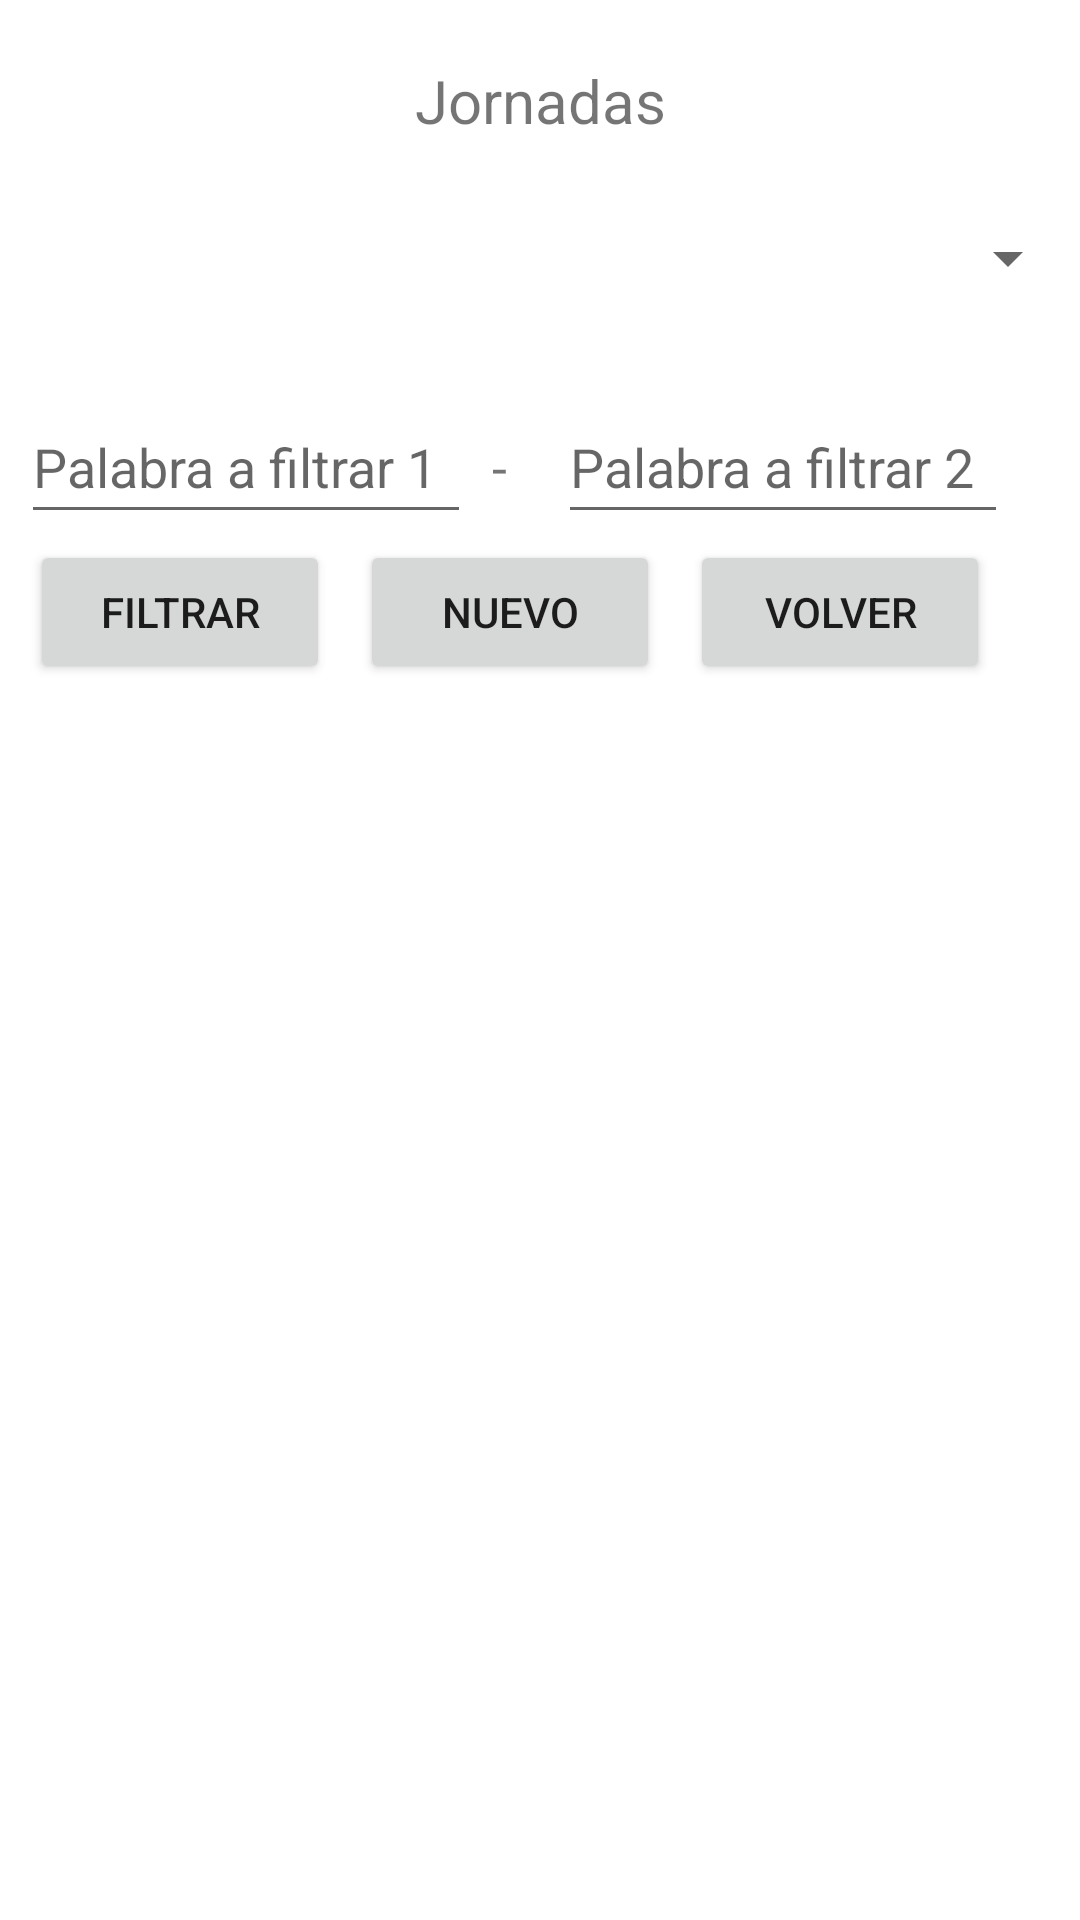

Reconstruct the res/layout file that produces this screen, plus the resources it refers to.
<!-- AndroidManifest.xml: application theme Theme.HREntradaClienteApp -->
<!-- res/layout/activity_jornadas.xml -->
<?xml version="1.0" encoding="utf-8"?>
<LinearLayout xmlns:android="http://schemas.android.com/apk/res/android"
    xmlns:app="http://schemas.android.com/apk/res-auto"
    xmlns:tools="http://schemas.android.com/tools"
    android:layout_width="match_parent"
    android:layout_height="match_parent"
    android:orientation="vertical"
    tools:context=".jornadas.JornadasActivity">

    <TextView
        android:layout_width="match_parent"
        android:layout_height="wrap_content"
        android:layout_marginTop="20dp"
        android:layout_marginBottom="10dp"
        android:gravity="center"
        android:text="Jornadas"
        android:textSize="20sp"/>


    <Spinner
        android:id="@+id/spinCamposJornadas"
        android:layout_width="match_parent"
        android:layout_height="48dp"
        android:layout_marginLeft="5dp"
        android:layout_marginTop="5dp"
        android:layout_marginBottom="20dp"
        android:minHeight="48dp" />

    <LinearLayout
        android:layout_width="match_parent"
        android:layout_height="50dp"
        android:orientation="horizontal">

        <EditText
            android:id="@+id/textFiltroJor1"
            android:layout_width="150dp"
            android:layout_height="48dp"
            android:layout_marginLeft="7dp"
            android:layout_marginBottom="10dp"
            android:hint="Palabra a filtrar 1"
            android:textSize="18sp" />

        <TextView
            android:layout_width="15dp"
            android:layout_height="25dp"
            android:layout_marginLeft="7dp"
            android:layout_marginBottom="10dp"
            android:text="-"
            android:textSize="18sp" />

        <EditText
            android:id="@+id/textFiltroJor2"
            android:layout_width="150dp"
            android:layout_height="48dp"
            android:layout_marginLeft="7dp"
            android:layout_marginBottom="10dp"
            android:hint="Palabra a filtrar 2"
            android:textSize="18sp" />



    </LinearLayout>

    <LinearLayout
        android:layout_width="match_parent"
        android:layout_height="50dp"
        android:orientation="horizontal">
        <Button
            android:id="@+id/btn_filtrarJornadas"
            android:layout_width="100dp"
            android:layout_height="wrap_content"
            android:layout_marginLeft="10dp"
            android:layout_marginBottom="0dp"
            android:onClick="filtrarJornadas"
            android:text="Filtrar" />
        <Button
            android:id="@+id/btn_nuevo"
            android:layout_width="100dp"
            android:layout_height="wrap_content"
            android:layout_marginLeft="10dp"
            android:layout_marginBottom="0dp"
            android:onClick="nuevaJornada"
            android:text="Nuevo" />
        <Button
            android:id="@+id/btn_volver"
            android:layout_width="100dp"
            android:layout_height="wrap_content"
            android:layout_marginLeft="10dp"
            android:onClick="volver"
            android:layout_marginBottom="0dp"
            android:text="Volver" />
    </LinearLayout>


    <LinearLayout
        android:layout_width="match_parent"
        android:layout_height="match_parent"
        android:orientation="vertical">
        <androidx.recyclerview.widget.RecyclerView
            android:id="@+id/RecyclerJornadas"
            android:layout_width="match_parent"
            android:layout_height="match_parent"/>
    </LinearLayout>

</LinearLayout>
<!-- resources referenced by this layout -->
<resources>
  <style name="Theme.HREntradaClienteApp" parent="Theme.MaterialComponents.DayNight.DarkActionBar">
          
          <item name="colorPrimary">@color/purple_500</item>
          <item name="colorPrimaryVariant">@color/purple_700</item>
          <item name="colorOnPrimary">@color/white</item>
          
          <item name="colorSecondary">@color/teal_200</item>
          <item name="colorSecondaryVariant">@color/teal_700</item>
          <item name="colorOnSecondary">@color/black</item>
          
          <item name="android:statusBarColor" tools:targetApi="l">?attr/colorPrimaryVariant</item>
          
      </style>
  <!-- not gathered from this repository: default colours our renderer supplied (Android Studio template values) -->
  <color name="purple_500">#FF6200EE</color>
  <color name="purple_700">#FF3700B3</color>
  <color name="teal_200">#FF03DAC5</color>
  <color name="teal_700">#FF018786</color>
  <color name="black">#FF000000</color>
  <color name="white">#FFFFFFFF</color>
</resources>
